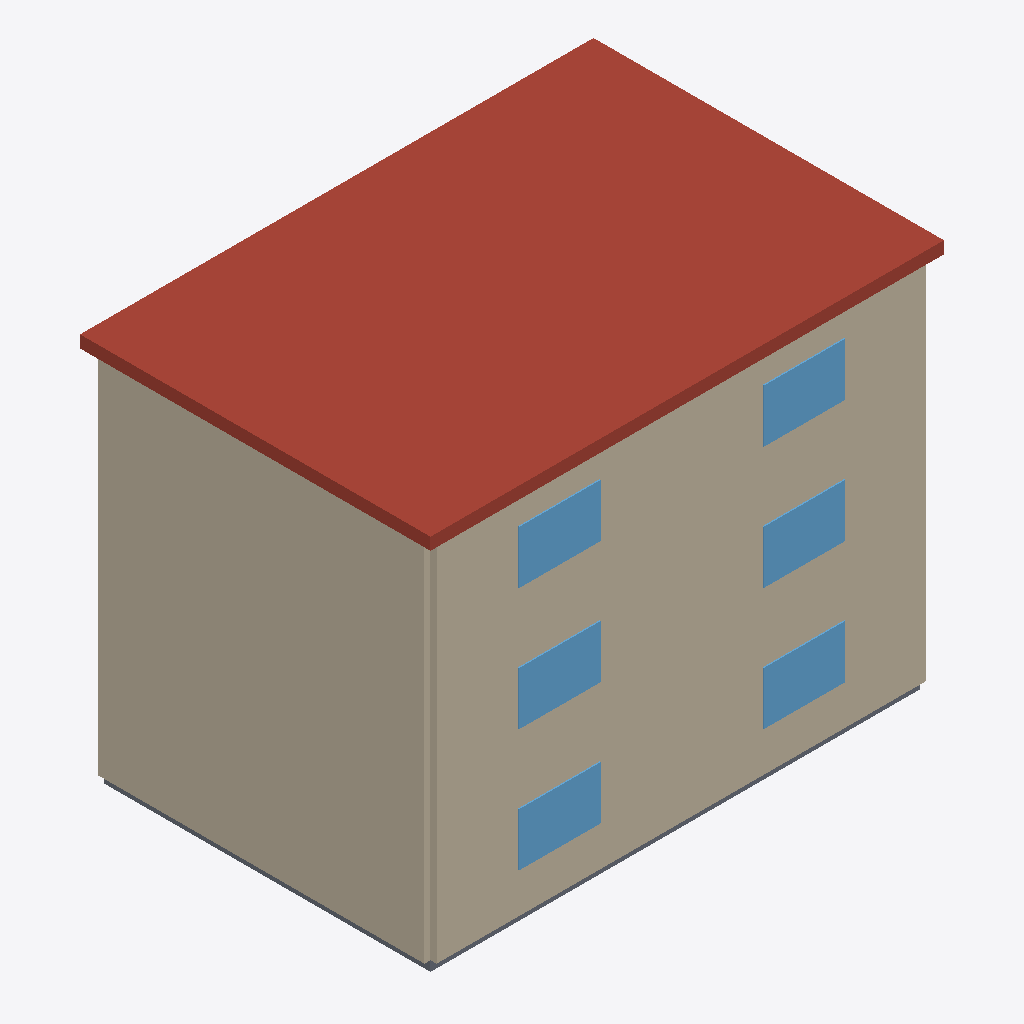
Isometric view of an IFC building model (IFC-SPF (STEP), schema IFC4, length unit metre), seen from the south-west, elements coloured by IFC class: 6 walls (beige), 6 windows (light blue), 1 roof (red-brown), 1 slab (grey).
Extent 12.6 m × 8.6 m × 9.6 m (x, y, z). Storeys (3): Ground floor at 0.00 m; First floor at 3.00 m; Second floor at 6.00 m. Elements (43): 15 IfcWall, 12 IfcColumn, 9 IfcWindow, 3 IfcDoor, 3 IfcSlab, 1 IfcRoof.

HEADER;
FILE_DESCRIPTION(('ViewDefinition [ReferenceView_V1.2]'),'2;1');
FILE_NAME('demo-building.ifc','2026-01-01T00:00:00',(''),(''),'','Demo generator','');
FILE_SCHEMA(('IFC4'));
ENDSEC;
DATA;
#15=IFCPROJECT('0000000000005zzYQGyjDO',#5,'Demo Building',$,$,$,$,(#13),#10);
#37=IFCSITE('0000000000005_L_xB_JPV',#5,'Demo Site',$,$,#36,$,$,.ELEMENT.,$,$,$,$,$);
#41=IFCBUILDING('0000000000005_kRS6$vbc',#5,'Demo House',$,$,#40,$,$,.ELEMENT.,$,$,$);
#47=IFCBUILDINGSTOREY('0000000000005$tm_u4i9x',#5,'Ground floor',$,$,#46,$,$,.ELEMENT.,0.0);
#51=IFCBUILDINGSTOREY('00000000000060GDVp6IM2',#5,'First floor',$,$,#50,$,$,.ELEMENT.,3.0);
#55=IFCBUILDINGSTOREY('00000000000060eg0k7uY9',#5,'Second floor',$,$,#54,$,$,.ELEMENT.,6.0);
#926=IFCROOF('0000000000006nXhsnKGm9',#5,'Roof',$,$,#925,#921,$,.FLAT_ROOF.);
#91=IFCWALL('00000000000062YubLFtUi',#5,'South wall L1',$,$,#90,#86,$,.STANDARD.);
#376=IFCWALL('0000000000006IbcC4IxRI',#5,'South wall L2',$,$,#375,#371,$,.STANDARD.);
#661=IFCWALL('0000000000006YeJopL$Nu',#5,'South wall L3',$,$,#660,#656,$,.STANDARD.);
#133=IFCWALL('00000000000064rZgtPSdM',#5,'West wall L1',$,$,#132,#128,$,.STANDARD.);
#418=IFCWALL('0000000000006KuHHcSWZy',#5,'West wall L2',$,$,#417,#413,$,.STANDARD.);
#703=IFCWALL('0000000000006aw_uLVaWY',#5,'West wall L3',$,$,#702,#698,$,.STANDARD.);
#276=IFCWINDOW('0000000000006CswUEw_bf',#5,'Window L1-1',$,$,#275,#271,$,1.3,2.0,$,$,$);
#561=IFCWINDOW('0000000000006Sve4z_2YF',#5,'Window L2-1',$,$,#560,#556,$,1.3,2.0,$,$,$);
#846=IFCWINDOW('0000000000006iyLhj16Ur',#5,'Window L3-1',$,$,#845,#841,$,1.3,2.0,$,$,$);
#581=IFCWINDOW('0000000000006U2zdl2r6a',#5,'Window L2-2',$,$,#580,#576,$,1.3,2.0,$,$,$);
#296=IFCWINDOW('0000000000006E0G0$$n9_',#5,'Window L1-2',$,$,#295,#291,$,1.3,2.0,$,$,$);
#866=IFCWINDOW('0000000000006k5hEU5v3A',#5,'Window L3-2',$,$,#865,#861,$,1.3,2.0,$,$,$);
#71=IFCSLAB('00000000000061PZ2aB4wN',#5,'Floor slab L1',$,$,#70,#66,$,.FLOOR.);
ENDSEC;
